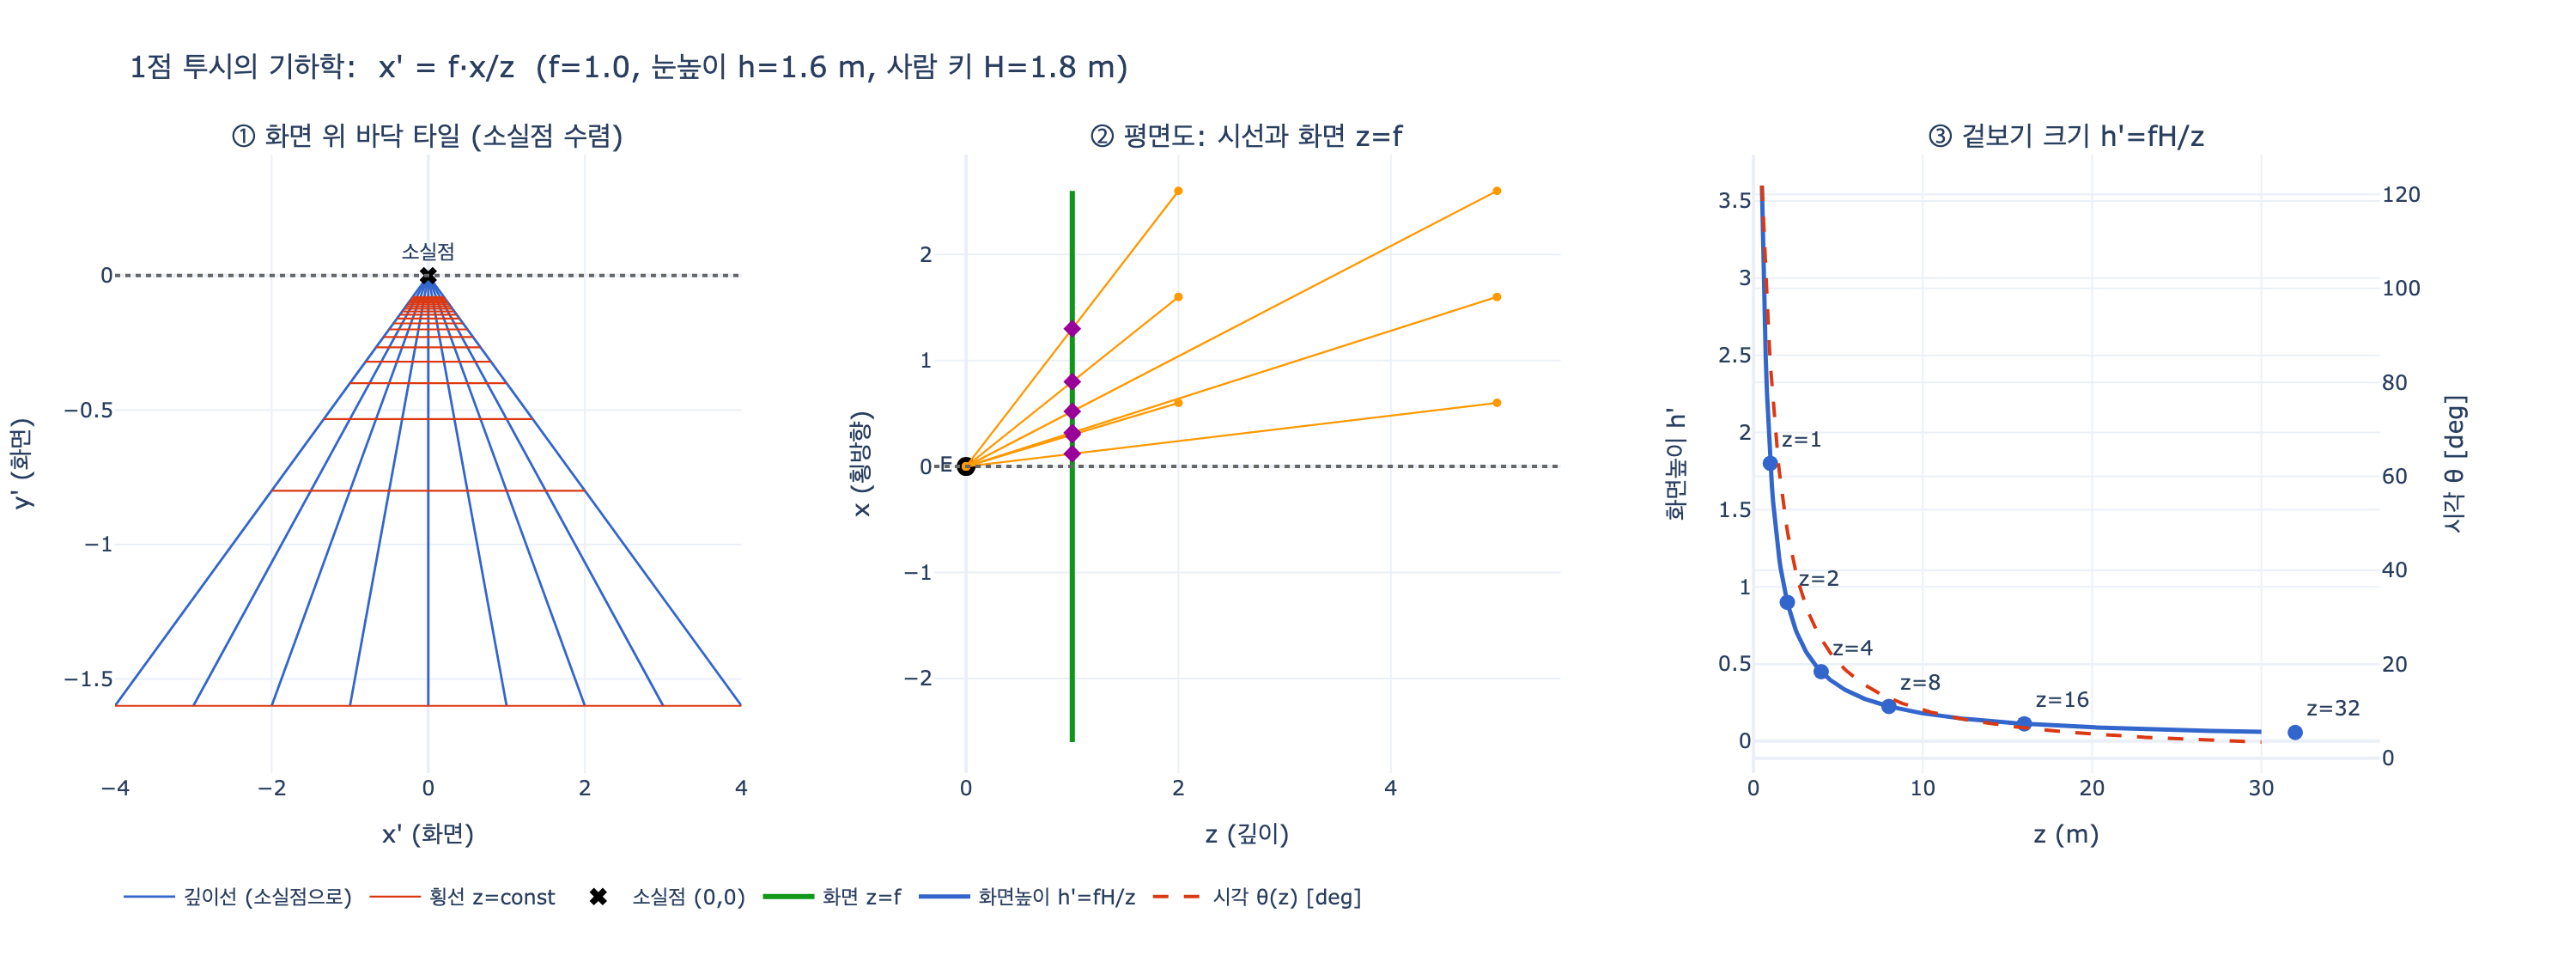

Generate this figure with Python:
# %% [markdown]
# # 1점 투시(one-point perspective)의 핵심을 계산으로 확인하기
#
# 리파의 `Prospettiva`는 눈(펜던트)·작도 도구(컴퍼스·자·직각자·다림추)·거울·명암 옷으로
# "빛과 시각의 학문"을 표현했다. 여기서는 그 중 **화가의 원근법(perspectiva pingendi)**의
# 기하학적 뼈대만 떼어 내 수치로 확인한다.
#
# 구성 요소는 셋뿐이다.
#
# - **시점(eye)** $E$: 원점 $(0,0,0)$에 둔다. 리파의 '사람 눈 펜던트'에 해당한다.
# - **화면(picture plane)**: 시선 방향($z$축)에 수직인 평면 $z = f$. 알베르티의 "창문".
#   $f$는 눈과 화면의 거리(초점거리 / distanza).
# - **소실점(vanishing point)**: 시선에 평행한 모든 직선의 상이 모이는 한 점. 여기서는 $(0,0)$.
#
# 눈에서 점 $P=(x,y,z)$로 향하는 시선(visual ray)이 화면과 만나는 곳이 그 점의 상이다.
# 닮은 삼각형에서 곧바로
#
# $$ \frac{x'}{f} = \frac{x}{z} \quad\Longrightarrow\quad x' = f\,\frac{x}{z},\qquad y' = f\,\frac{y}{z} $$
#
# 이 한 줄이 원근법 전부다. 분모의 $z$ 때문에 **모든 원근 현상이 $1/z$ 법칙으로 환원된다.**

# %%
# 필요 패키지: numpy, plotly, kaleido  (pip install numpy plotly kaleido)
import numpy as np
import plotly.graph_objects as go
from plotly.subplots import make_subplots


def _show(fig):
    try:
        from IPython import get_ipython

        if get_ipython() is not None:  # VSCode 셀/Jupyter에서만 렌더링
            fig.show()
    except ImportError:
        pass


F = 1.0  # 눈 ~ 화면 거리 (picture plane at z = F)
EYE_H = 1.6  # 눈높이 (바닥은 y = -EYE_H)


def project(x, y, z, f=F):
    """3D 점 -> 화면 좌표. x' = f x / z, y' = f y / z"""
    x = np.asarray(x, dtype=float)
    y = np.asarray(y, dtype=float)
    z = np.asarray(z, dtype=float)
    return f * x / z, f * y / z


print("f =", F, " eye height =", EYE_H)
print("project(1, 0, 1)  ->", project(1.0, 0.0, 1.0))
print("project(1, 0, 2)  ->", project(1.0, 0.0, 2.0))
print("project(1, 0, 10) ->", project(1.0, 0.0, 10.0))
# 출력: f = 1.0  eye height = 1.6
# 출력: project(1, 0, 1)  -> (np.float64(1.0), np.float64(0.0))
# 출력: project(1, 0, 2)  -> (np.float64(0.5), np.float64(0.0))
# 출력: project(1, 0, 10) -> (np.float64(0.1), np.float64(0.0))
# 해석: 같은 폭이 거리 2배면 화면에서 정확히 1/2로 줄어든다.

# %% [markdown]
# ## 1단계 — 소실점과 지평선은 극한값이다
#
# 바닥면은 $y=-h$ (눈높이 $h$ 아래). 바닥 위에서 시선 방향으로 뻗는 직선
# $(x_0,\,-h,\,z),\ z\to\infty$ 의 상은
#
# $$ x' = f\frac{x_0}{z} \to 0,\qquad y' = f\frac{-h}{z} \to 0 $$
#
# 즉 **$x_0$가 무엇이든 상은 한 점 $(0,0)$으로 수렴한다.** 이것이 소실점이고,
# 바닥 위 모든 수평 방향의 소실점을 모은 높이 $y'=0$이 **지평선**이다.
# 지평선이 언제나 '눈높이'에 오는 이유가 여기서 그대로 나온다.

# %%
z_far = np.array([2.0, 5.0, 10.0, 50.0, 500.0, 1e4])
for x0 in (0.5, 3.0):
    xp, yp = project(x0, -EYE_H, z_far)
    print(f"x0={x0:>4}:  x' =", np.round(xp, 5), " y' =", np.round(yp, 5))
# 출력: x0= 0.5:  x' = [2.5e-01 1.0e-01 5.0e-02 1.0e-02 1.0e-03 5.0e-05]  y' = [-8.0e-01 -3.2e-01 -1.6e-01 -3.2e-02 -3.2e-03 -1.6e-04]
# 출력: x0= 3.0:  x' = [1.5e+00 6.0e-01 3.0e-01 6.0e-02 6.0e-03 3.0e-04]  y' = [-8.0e-01 -3.2e-01 -1.6e-01 -3.2e-02 -3.2e-03 -1.6e-04]
# 해석: 출발 위치 x0가 달라도 z가 커지면 (x', y') -> (0, 0). 소실점은 하나.

# %% [markdown]
# ## 2단계 — 바닥 타일 격자를 화면에 투영
#
# 바닥 $y=-h$ 위에 정사각 타일 격자를 깐다.
#
# - **깊이 방향 선**(시선에 평행, $x=$ 상수): 화면에서 소실점 $(0,0)$으로 수렴한다.
# - **횡방향 선**($z=$ 상수): 화면에서 여전히 **수평 직선**이고, 그 높이는 $y'=-fh/z$.
#   등간격 $z=1,2,3,\dots$ 이 화면에서는 $-fh,\,-fh/2,\,-fh/3,\dots$ 로 **간격이 급격히 좁아진다**.
#
# 화면상의 인접 두 횡선 간격은
#
# $$ \Delta y'(n) = fh\left(\frac{1}{n} - \frac{1}{n+1}\right) = \frac{fh}{n(n+1)} $$
#
# 즉 $n^{-2}$ 로 줄어든다. 이것이 알베르티가 바닥 타일(pavimento)을 그릴 때 얻은
# "같은 크기의 타일이 위로 갈수록 얇아지는" 수열의 정체다.

# %%
n = np.arange(1, 9)
y_rows = -F * EYE_H / n  # z = n 인 횡선의 화면 높이
gaps = np.diff(y_rows)  # 인접 횡선 간격
print("z (m)          :", n)
print("y' (화면 높이) :", np.round(y_rows, 4))
print("간격 Δy'       :", np.round(gaps, 4))
print("이론값 fh/n(n+1):", np.round(F * EYE_H / (n[:-1] * (n[:-1] + 1)), 4))
print("간격 비 Δ(n)/Δ(n+1):", np.round(gaps[:-1] / gaps[1:], 4))
# 출력: z (m)          : [1 2 3 4 5 6 7 8]
# 출력: y' (화면 높이) : [-1.6    -0.8    -0.5333 -0.4    -0.32   -0.2667 -0.2286 -0.2   ]
# 출력: 간격 Δy'       : [0.8    0.2667 0.1333 0.08   0.0533 0.0381 0.0286]
# 출력: 이론값 fh/n(n+1): [0.8    0.2667 0.1333 0.08   0.0533 0.0381 0.0286]
# 출력: 간격 비 Δ(n)/Δ(n+1): [3.     2.     1.6667 1.5    1.4    1.3333]
# 해석: 간격은 fh/(n(n+1)) 공식과 소수점까지 일치. 비율은 (n+2)/n 로 1에 수렴.

# %% [markdown]
# ## 3단계 — 겉보기 크기의 $1/z$ 감소
#
# 실제 높이 $H$인 물체를 거리 $z$에 세우면 화면상 높이는
#
# $$ h'(z) = f\,\frac{H}{z} $$
#
# 이고, 시각(視角)은 $\theta = 2\arctan\!\left(\dfrac{H}{2z}\right)$.
# 가까운 거리에서는 $\theta \approx H/z$ 로 역비례하지만, 아주 가까우면 arctan 때문에 포화한다.
# **거리 2배 → 겉보기 크기 1/2**이 원근법의 체감 법칙이고,
# 리파가 옷의 명암을 "거리에 따른 등급(graduazione)"으로 설명한 것도 같은 계열의 직관이다.

# %%
H = 1.8  # 사람 키
zs = np.array([1.0, 2.0, 4.0, 8.0, 16.0, 32.0])
h_img = F * H / zs
theta = np.degrees(2 * np.arctan(H / (2 * zs)))
for z, hi, th in zip(zs, h_img, theta):
    print(f"z={z:>5.1f} m  ->  화면높이 {hi:.4f}  시각 {th:6.2f}deg")
print("화면높이 비(연속 2배 거리):", np.round(h_img[:-1] / h_img[1:], 4))
# 출력: z=  1.0 m  ->  화면높이 1.8000  시각  83.97deg
# 출력: z=  2.0 m  ->  화면높이 0.9000  시각  48.46deg
# 출력: z=  4.0 m  ->  화면높이 0.4500  시각  25.36deg
# 출력: z=  8.0 m  ->  화면높이 0.2250  시각  12.84deg
# 출력: z= 16.0 m  ->  화면높이 0.1125  시각   6.44deg
# 출력: z= 32.0 m  ->  화면높이 0.0563  시각   3.22deg
# 해석: 화면높이는 정확히 1/2씩(비 = 2.0), 시각은 근거리에서 arctan 때문에 덜 줄어든다.

# %% [markdown]
# ## 4단계 — 시각화 3면
#
# 1. **투영된 바닥 타일 격자** — 깊이선이 소실점으로 모이고 횡선 간격이 $1/n$ 로 압축된다.
# 2. **위에서 본 평면도(top view)** — 눈에서 뻗은 시선과 화면($z=f$)의 교차. 닮은 삼각형이 그대로 보인다.
# 3. **겉보기 크기 곡선** — $h'=fH/z$ 와 시각 $\theta(z)$.

# %%
fig = make_subplots(
    rows=1,
    cols=3,
    subplot_titles=(
        "① 화면 위 바닥 타일 (소실점 수렴)",
        "② 평면도: 시선과 화면 z=f",
        "③ 겉보기 크기 h'=fH/z",
    ),
    specs=[[{}, {}, {"secondary_y": True}]],
    horizontal_spacing=0.08,
)

# --- ① 투영된 격자 -----------------------------------------------------------
x_lines = np.arange(-4, 4.01, 1.0)  # 깊이 방향 선의 x 위치
z_rows = np.arange(1, 21, 1.0)  # 횡선의 z 위치
z_dense = np.geomspace(1.0, 400.0, 300)

for i, x0 in enumerate(x_lines):
    xp, yp = project(x0, -EYE_H, z_dense)
    fig.add_trace(
        go.Scatter(
            x=xp,
            y=yp,
            mode="lines",
            line=dict(color="#3366cc", width=1.4),
            showlegend=(i == 0),
            name="깊이선 (소실점으로)",
            hovertemplate="x'=%{x:.3f}<br>y'=%{y:.3f}<extra></extra>",
        ),
        row=1,
        col=1,
    )

for j, zr in enumerate(z_rows):
    edge = np.array([x_lines[0], x_lines[-1]])
    xp, yp = project(edge, np.full_like(edge, -EYE_H), np.full_like(edge, zr))
    fig.add_trace(
        go.Scatter(
            x=xp,
            y=yp,
            mode="lines",
            line=dict(color="#dc3912", width=1.1),
            showlegend=(j == 0),
            name="횡선 z=const",
            hovertemplate=f"z={zr:.0f}<br>" + "y'=%{y:.4f}<extra></extra>",
        ),
        row=1,
        col=1,
    )

fig.add_trace(
    go.Scatter(
        x=[0],
        y=[0],
        mode="markers+text",
        marker=dict(color="black", size=9, symbol="x"),
        text=["소실점"],
        textposition="top center",
        name="소실점 (0,0)",
    ),
    row=1,
    col=1,
)
fig.add_hline(y=0, line=dict(color="#666", dash="dot"), row=1, col=1)

# --- ② 평면도 ---------------------------------------------------------------
fig.add_trace(
    go.Scatter(
        x=[0],
        y=[0],
        mode="markers+text",
        marker=dict(color="black", size=11),
        text=["눈 E"],
        textposition="middle left",
        name="시점",
        showlegend=False,
    ),
    row=1,
    col=2,
)
fig.add_trace(  # 화면 (z = f)
    go.Scatter(
        x=[F, F],
        y=[-2.6, 2.6],
        mode="lines",
        line=dict(color="#109618", width=3),
        name="화면 z=f",
    ),
    row=1,
    col=2,
)
for x0 in (0.6, 1.6, 2.6):
    for zt in (2.0, 5.0):
        fig.add_trace(  # 시선: 눈 -> 점 (z축을 가로축으로)
            go.Scatter(
                x=[0, zt],
                y=[0, x0],
                mode="lines+markers",
                line=dict(color="#ff9900", width=1.2),
                marker=dict(size=5),
                showlegend=False,
                hovertemplate=f"P=(x={x0}, z={zt})<extra></extra>",
            ),
            row=1,
            col=2,
        )
        xp = F * x0 / zt
        fig.add_trace(
            go.Scatter(
                x=[F],
                y=[xp],
                mode="markers",
                marker=dict(color="#990099", size=8, symbol="diamond"),
                showlegend=False,
                hovertemplate=f"x'={xp:.3f}<extra></extra>",
            ),
            row=1,
            col=2,
        )
fig.add_hline(y=0, line=dict(color="#666", dash="dot"), row=1, col=2)

# --- ③ 겉보기 크기 ----------------------------------------------------------
z_curve = np.linspace(0.5, 30, 400)
fig.add_trace(
    go.Scatter(
        x=z_curve,
        y=F * H / z_curve,
        mode="lines",
        line=dict(color="#3366cc", width=2.5),
        name="화면높이 h'=fH/z",
    ),
    row=1,
    col=3,
)
fig.add_trace(
    go.Scatter(
        x=zs,
        y=h_img,
        mode="markers+text",
        marker=dict(color="#3366cc", size=9),
        text=[f"z={int(z)}" for z in zs],
        textposition="top right",
        showlegend=False,
    ),
    row=1,
    col=3,
)
fig.add_trace(
    go.Scatter(
        x=z_curve,
        y=np.degrees(2 * np.arctan(H / (2 * z_curve))),
        mode="lines",
        line=dict(color="#dc3912", width=2, dash="dash"),
        name="시각 θ(z) [deg]",
    ),
    row=1,
    col=3,
    secondary_y=True,
)

fig.update_xaxes(title_text="x' (화면)", row=1, col=1)
fig.update_yaxes(title_text="y' (화면)", row=1, col=1, range=[-1.85, 0.45])
fig.update_xaxes(title_text="z (깊이)", row=1, col=2, range=[-0.3, 5.6])
fig.update_yaxes(title_text="x (횡방향)", row=1, col=2)
fig.update_xaxes(title_text="z (m)", row=1, col=3, range=[0, 37])
fig.update_yaxes(title_text="화면높이 h'", row=1, col=3, secondary_y=False)
fig.update_yaxes(title_text="시각 θ [deg]", row=1, col=3, secondary_y=True)

fig.update_layout(
    title_text=f"1점 투시의 기하학:  x' = f·x/z  (f={F}, 눈높이 h={EYE_H} m, 사람 키 H={H} m)",
    width=1500,
    height=560,
    template="plotly_white",
    legend=dict(orientation="h", yanchor="bottom", y=-0.24, x=0),
    margin=dict(l=60, r=30, t=90, b=110),
)

_show(fig)

# %%
import os

out_png = os.path.join(os.path.dirname(os.path.abspath(__file__)), "expy.png")
fig.write_image(out_png, scale=2)
print("saved:", out_png, os.path.getsize(out_png), "bytes")
# 출력: saved: <hint dir>/expy.png 318702 bytes

# %% [markdown]
# ## 정리
#
# | 관찰 | 식 | 확인한 수치 |
# |---|---|---|
# | 투영 | $x'=f x/z$ | $x=1$: $z=1\to1.0$, $z=2\to0.5$, $z=10\to0.1$ |
# | 소실점 | $z\to\infty \Rightarrow (x',y')\to(0,0)$ | $x_0=0.5$든 $3.0$이든 $z=10^4$에서 $(5\times10^{-5},\,-1.6\times10^{-4})$ |
# | 지평선 | $y'=0$ (눈높이) | 모든 깊이선의 극한 높이 |
# | 타일 압축 | $\Delta y'(n)=\dfrac{fh}{n(n+1)}$ | $0.8,\,0.2667,\,0.1333,\,0.08,\dots$ (공식과 일치) |
# | 겉보기 크기 | $h'=fH/z$ | 거리 2배마다 정확히 $\times\tfrac12$ |
#
# 리파의 처방과 대응시키면: **눈 펜던트**는 위 계산의 원점 $E$, **자·직각자·다림추**는
# 화면 $z=f$와 지평선 $y'=0$을 세우는 도구, **컴퍼스**는 $1/n$ 수열의 간격을 옮겨 그리는 도구,
# **거울**은 광선의 반사(여기서는 다루지 않은 catoptrica), **명암 옷**은 $1/z$ 감소가
# 선뿐 아니라 밝기·대비에도 적용된다는 사실(공기원근법)에 해당한다.
